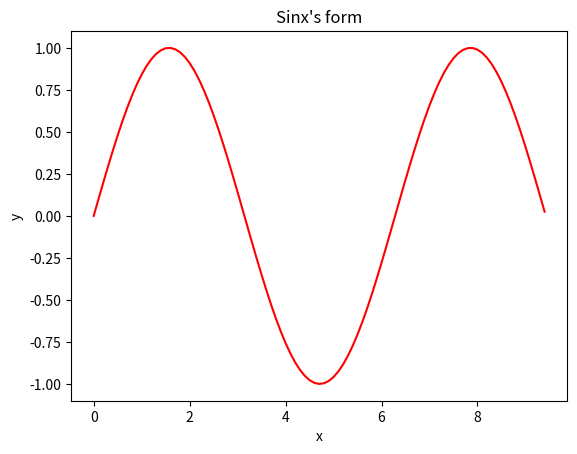

Recreate this plot in Python.
import numpy as np
import matplotlib.pyplot as plt

x = np.arange(0,3*np.pi,0.1)
y = np.sin(x)
plt.title("Sinx's form")
plt.xlabel("x")
plt.ylabel("y")
plt.plot(x,y,color="red",label="sine")
plt.show()